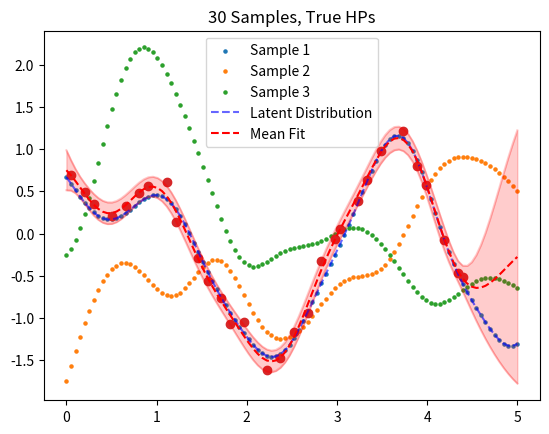

Generate this figure with matplotlib: (Note: this script raises an exception after producing the figure.)
# -*- coding: utf-8 -*-
"""
Created on Mon Jul  7 13:19:48 2025

[redacted]
"""

import scipy as sp
import numpy as np
import matplotlib.pyplot as plt
import random as rd
import time

SEED = 140725987
rd.seed(SEED)
np.random.seed(seed=SEED)

def kernel(x1,x2,l=1):
    # RBF kernel with variance 1
    temp = -(np.abs(x1-x2)**2)/(2*(l**2))
    return np.exp(temp)

def x(index,xmin,xmax,N):
    # i should just use linspace
    temp = xmin
    temp += index*((xmax-xmin)/(N-1))
    return temp

def gram(xmin,xmax,N,l=1):
    # make the kernel matrix
    # though K(.,.,.) makes this obsolete?
    temp = np.zeros((N,N))
    for i in range(0,N):
        for j in range(0,N):
            temp[i,j] = kernel(x(i,xmin,xmax,N),x(j,xmin,xmax,N),l)
    return temp

def sample(xmin,xmax,N,l=1):
    # assuming zero-mean, take samples.
    covs = gram(xmin,xmax,N,l)
    sample = sp.stats.multivariate_normal.rvs(mean=None,cov=covs)
    return sample

def K(X1,X2,l):
    # X1 and X2 are tuples,
    # find K-matrix.
    N1 = len(X1) # rows
    N2 = len(X2) # columns
    temp = np.zeros((N1,N2))
    for i in range(0,N1):
        for j in range(0,N2):
            temp[i,j] = kernel(X1[i],X2[j],l)
    return temp

def GP(x_ob,y_ob,xs,fs,hyps):
    N = len(x_ob)
    # means:
    rmeans = np.dot((K(xs,x_ob,hyps[0]) @ np.linalg.inv(K(x_ob,x_ob,hyps[0])
                + (hyps[1]*np.identity(N)))),y_ob)
    # and the covariances:
    rcovs = K(xs,xs,hyps[0]) - ((K(xs,x_ob,hyps[0]) @ 
                np.linalg.inv(K(x_ob,x_ob,hyps[0]) 
                    + (hyps[1]*np.identity(N)))) @ K(x_ob,xs,hyps[0]))
    # plot latents.
    plt.plot(xs,fs,'b--',alpha=0.6,label='Latent Distribution')
    plt.scatter(x_ob,y_ob)
    # plot fit.
    plt.plot(xs,rmeans,'r--',label='Mean Fit')
    # errors?
    sigmas = np.sqrt(np.diag(rcovs))
    plt.plot(xs,rmeans+2*sigmas,'r',alpha=0.2)
    plt.plot(xs,rmeans-2*sigmas,'r',alpha=0.2)
    plt.fill_between(xs, rmeans+2*sigmas, rmeans-2*sigmas,color='r',alpha=0.2)
    plt.legend()
    # save it
    plt.title(str(N) + ' Samples, Guessed HPs')
    #plt.savefig('hp_fitted.pdf')
    plt.show()
    return 0

# draw from GP:
xmin = 0
xmax = 5
scale = 0.5
N = 100

# take the samples
sample1 = sample(xmin,xmax,N,scale)
sample2 = sample(xmin,xmax,N,scale)
sample3 = sample(xmin,xmax,N,scale)

# plot.
xs = np.linspace(xmin,xmax,N)
plt.scatter(xs,sample1,s=5,label='Sample 1')
plt.scatter(xs,sample2,s=5,label='Sample 2')
plt.scatter(xs,sample3,s=5,label='Sample 3')
plt.legend()
plt.show()
    
# now, let us take a subset of one of these samples...
# and perform GP regression!

# make a random mask, but distribute the points over the domain
rands = np.zeros(N,dtype=bool)
N_obs = 30
divs = int(np.floor(N/N_obs))
for i in range(0,N_obs):
    rands[rd.randint(i*divs,(i+1)*divs-1)] = True

# this is our observation
pure_y = sample1[rands]
obs_x = xs[rands]
# add some random noise, variance=0.01
var = 0.01
noise = sp.stats.norm.rvs(loc=0,scale=np.sqrt(var),size=N_obs)
obs_y = pure_y + noise
# plot it
plt.plot(xs,sample1,'b--',alpha=0.6,label='Latent Distribution')
plt.scatter(obs_x,obs_y)

# measure comp. time:
begin = time.time()

# now, we want to perform regression on these observations.
# using the method derived in the paper

# the mean for point x' will be given as:
# K(x',x)[K(x,x) + var*I]^-1 y

reg_means = np.dot((K(xs,obs_x,scale) @ np.linalg.inv(K(obs_x,obs_x,scale)
            + (var*np.identity(N_obs)))),obs_y)

# and the covariances:
# K(x',x') - K(x',x) [K(x,x) + var*I]^-1 K(x,x')
reg_covs = K(xs,xs,scale) - ((K(xs,obs_x,scale) @ 
            np.linalg.inv(K(obs_x,obs_x,scale) 
                + (var*np.identity(N_obs)))) @ K(obs_x,xs,scale))


# finish measurement
end = time.time()
elap = end-begin
print("Time elapsed:",elap)


# now, let us plot our prediction
# just use the means.
plt.plot(xs,reg_means,'r--',label='Mean Fit')
# errors?
sigmas = np.sqrt(np.diag(reg_covs))
plt.plot(xs,reg_means+2*sigmas,'r',alpha=0.2)
plt.plot(xs,reg_means-2*sigmas,'r',alpha=0.2)
plt.fill_between(xs, reg_means+2*sigmas, reg_means-2*sigmas,color='r',alpha=0.2)
plt.legend()
# save it
plt.title(str(N_obs) + ' Samples, True HPs')
# plt.savefig(str(N_obs)+'sample_fit.pdf')
#plt.savefig('hp_known.pdf')
plt.show()

# CHECK FOR PROGRESSION
check = input('Proceed to HP estimation?')
if check == 'y':
    # likelihood maximisation?
    def loglik(hyps):
        Ky = K(obs_x,obs_x,hyps[0]) + ((hyps[1]**2)*np.identity(N_obs))
        temp = (0.5*np.dot(obs_y,np.linalg.inv(Ky) @ obs_y)) + (0.5*np.log(np.linalg.det(Ky)))
        return temp
    # here, hyps ~ [scale,variance]
    # now, should we try to minimise this?
    # initial guess:
    h0 = np.array([1,0.1])
    res = sp.optimize.minimize(loglik,h0,method='nelder-mead')
    res.x[1] = res.x[1]**2
    print(res.x)
    GP(obs_x,obs_y,xs,sample1,res.x)
    
    # plotting hyperparameter contours
    # first, check.
    check2 = input('Create a contour plot? (CAREFUL!)')
    if check2 == 'y':
        varis = np.linspace(res.x[1]/2,res.x[1]*2,num=50)
        scales = np.linspace(res.x[0]/2,res.x[0]*2,num=50)
        
        X,Y = np.meshgrid(varis,scales)
        
        liks = np.zeros((50,50))
        for i in range(0,50):
            for j in range(0,50):
                liks[i,j] = loglik(np.array([scales[i],np.sqrt(varis[j])]))
        
        plt.contourf(X,Y,liks)
        plt.colorbar()
        plt.scatter(res.x[1],res.x[0],marker='x',c='r')
        plt.xlabel('Noise Variance')
        plt.ylabel('Length Scale')
        #plt.savefig('hp_contours.pdf')
        plt.show()
